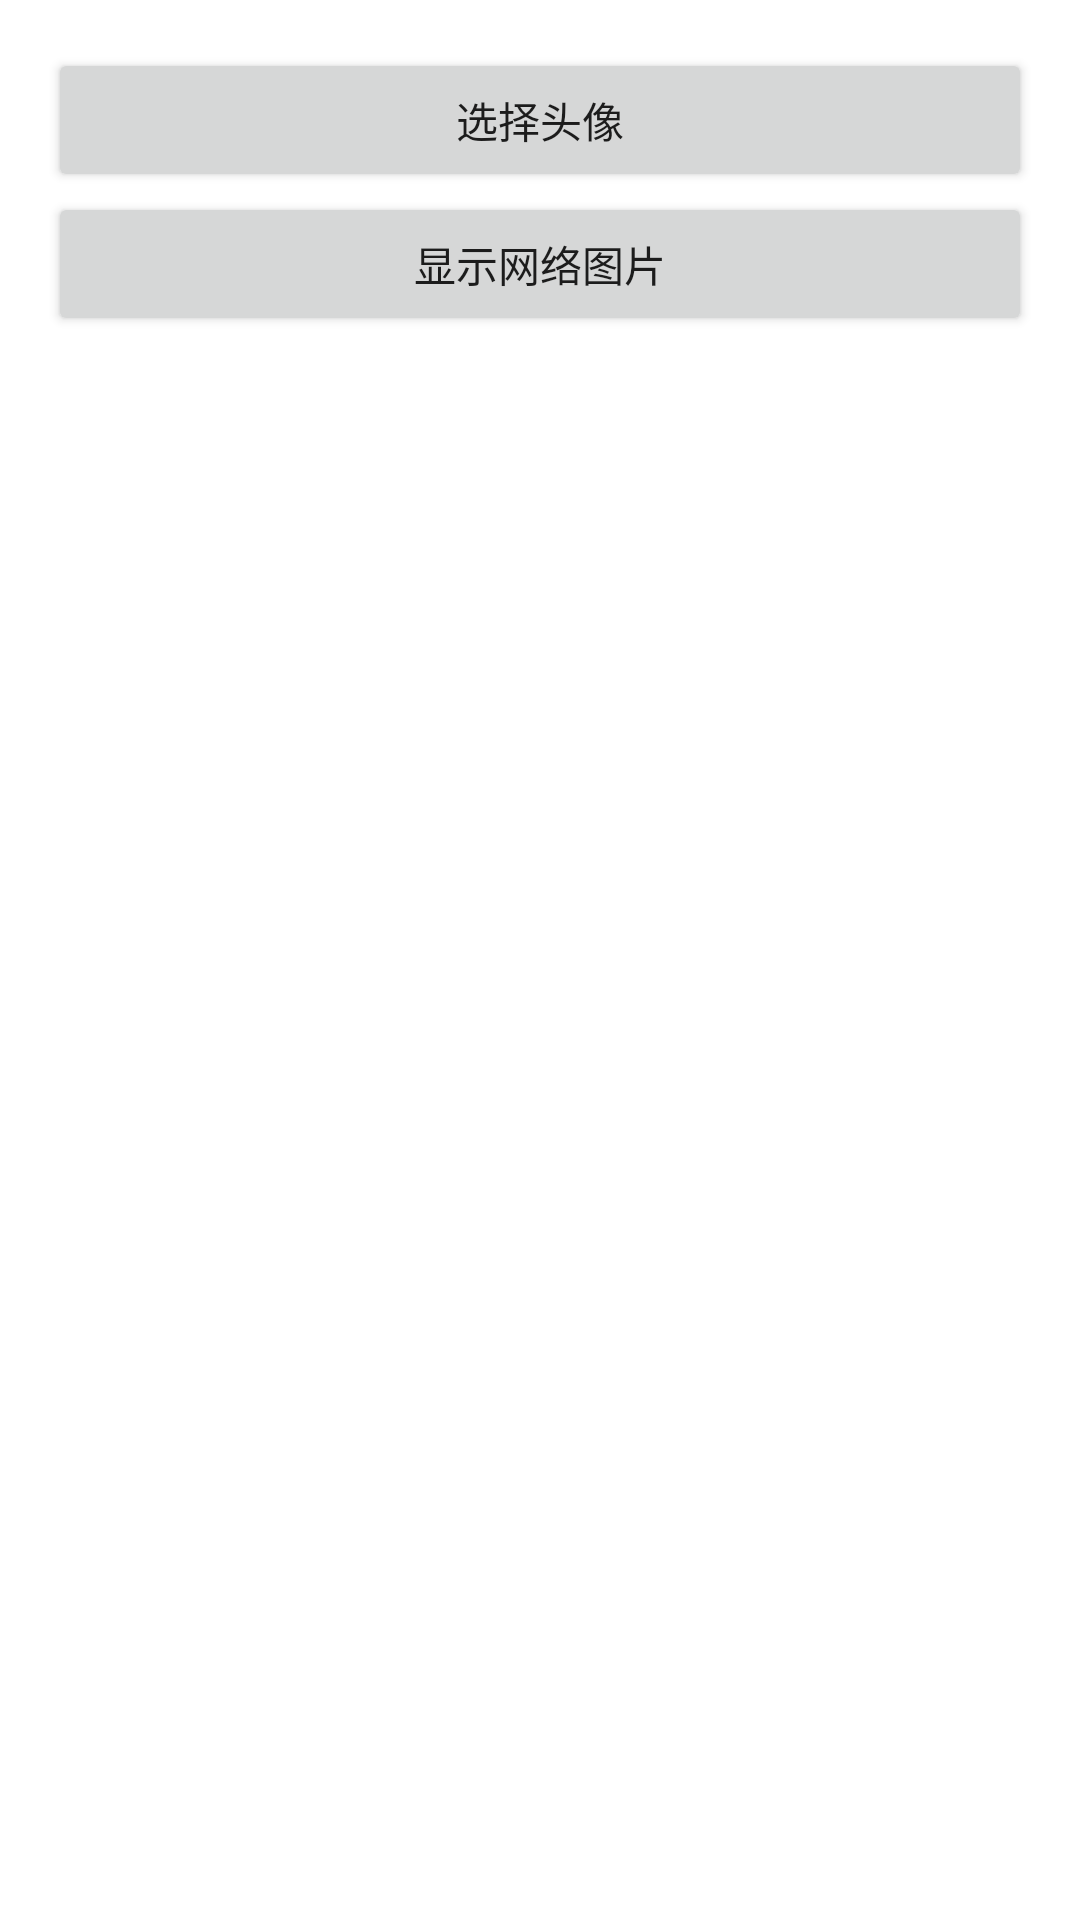

Write the Android layout XML for this screen, with the resource values it uses.
<!-- AndroidManifest.xml: fallback theme Theme.MaterialComponents.DayNight.NoActionBar -->
<!-- res/layout/activity_main.xml -->
<LinearLayout xmlns:android="http://schemas.android.com/apk/res/android"
    xmlns:tools="http://schemas.android.com/tools"
    android:layout_width="match_parent"
    android:layout_height="match_parent"
    android:orientation="vertical"
    android:paddingBottom="@dimen/activity_vertical_margin"
    android:paddingLeft="@dimen/activity_horizontal_margin"
    android:paddingRight="@dimen/activity_horizontal_margin"
    android:paddingTop="@dimen/activity_vertical_margin"
    tools:context="com.base.MainActivity">

    <Button
        android:id="@+id/chooseAvatar"
        android:layout_width="match_parent"
        android:layout_height="wrap_content"
        android:text="选择头像" />

    <Button
        android:id="@+id/getNetImage"
        android:layout_width="match_parent"
        android:layout_height="wrap_content"
        android:text="显示网络图片" />

    <ImageView
        android:id="@+id/imageView"
        android:layout_width="wrap_content"
        android:layout_height="wrap_content" />

</LinearLayout>
<!-- resources referenced by this layout -->
<resources>
  <dimen name="activity_horizontal_margin">16dp</dimen>
  <dimen name="activity_vertical_margin">16dp</dimen>
</resources>
